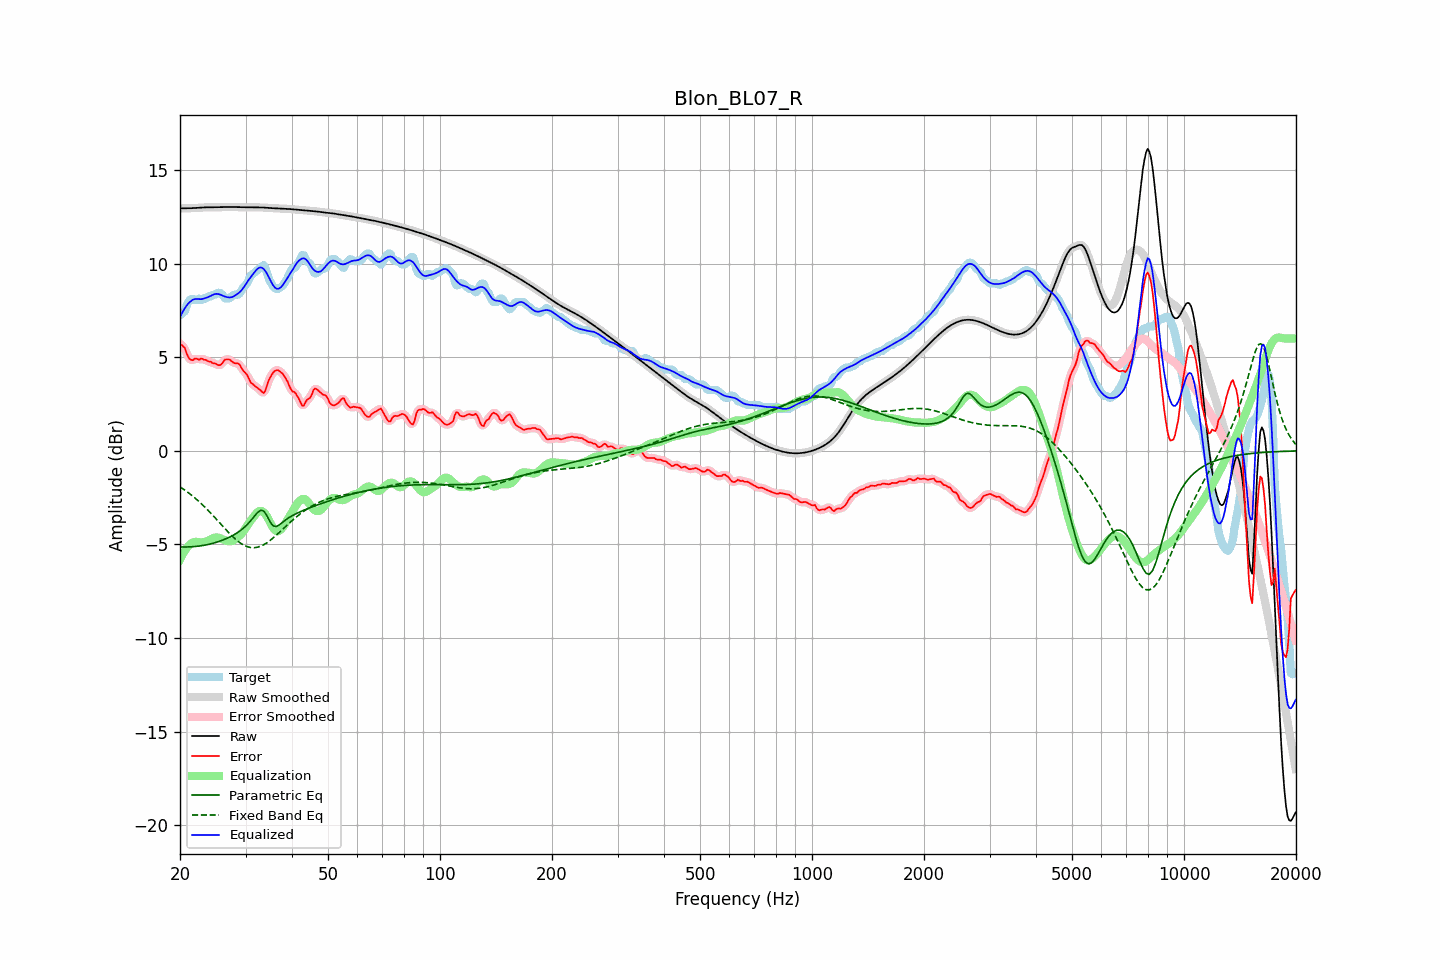

Data behind this chart, as committed beside it:
frequency, raw, error, smoothed, error_smoothed, equalization, parametric_eq, fixed_band_eq, equalized_raw, equalized_smoothed, target
20.00, 12.94, 5.70, 12.94, 5.72, -5.81, -5.13, -1.92, 7.14, 7.14, 7.24
20.20, 12.94, 5.65, 12.94, 5.65, -5.63, -5.13, -1.98, 7.31, 7.31, 7.29
20.40, 12.94, 5.57, 12.94, 5.56, -5.47, -5.14, -2.04, 7.47, 7.47, 7.37
20.61, 12.95, 5.50, 12.95, 5.43, -5.33, -5.14, -2.10, 7.61, 7.61, 7.45
20.81, 12.95, 5.22, 12.95, 5.25, -5.21, -5.14, -2.16, 7.74, 7.74, 7.72
21.02, 12.95, 5.03, 12.95, 5.06, -5.10, -5.13, -2.22, 7.84, 7.84, 7.92
21.23, 12.95, 4.90, 12.95, 4.90, -5.02, -5.13, -2.29, 7.93, 7.93, 8.05
21.44, 12.95, 4.85, 12.95, 4.85, -4.95, -5.13, -2.36, 8.01, 8.01, 8.10
21.66, 12.96, 4.84, 12.96, 4.86, -4.89, -5.12, -2.43, 8.07, 8.07, 8.12
21.87, 12.96, 4.91, 12.96, 4.89, -4.86, -5.11, -2.50, 8.10, 8.10, 8.05
22.09, 12.97, 4.93, 12.97, 4.90, -4.86, -5.10, -2.57, 8.11, 8.11, 8.04
22.31, 12.97, 4.90, 12.97, 4.90, -4.87, -5.09, -2.65, 8.10, 8.10, 8.08
22.54, 12.98, 4.85, 12.98, 4.90, -4.88, -5.08, -2.72, 8.09, 8.09, 8.13
22.76, 12.99, 4.93, 12.99, 4.89, -4.89, -5.07, -2.80, 8.09, 8.09, 8.05
22.99, 12.99, 4.90, 12.99, 4.90, -4.88, -5.06, -2.88, 8.11, 8.11, 8.09
23.22, 13.00, 4.86, 13.00, 4.88, -4.86, -5.04, -2.97, 8.13, 8.13, 8.14
23.45, 13.00, 4.86, 13.00, 4.84, -4.84, -5.03, -3.05, 8.16, 8.16, 8.14
23.69, 13.00, 4.80, 13.00, 4.81, -4.81, -5.01, -3.14, 8.19, 8.19, 8.20
23.92, 13.00, 4.76, 13.00, 4.78, -4.78, -4.99, -3.22, 8.23, 8.23, 8.24
24.16, 13.00, 4.76, 13.00, 4.73, -4.74, -4.97, -3.31, 8.27, 8.27, 8.24
24.40, 13.00, 4.70, 13.00, 4.71, -4.69, -4.95, -3.40, 8.31, 8.31, 8.31
24.65, 13.00, 4.66, 13.00, 4.68, -4.65, -4.92, -3.50, 8.35, 8.35, 8.34
24.89, 13.00, 4.66, 13.00, 4.64, -4.63, -4.90, -3.59, 8.37, 8.37, 8.34
25.14, 13.01, 4.61, 13.01, 4.60, -4.63, -4.87, -3.68, 8.38, 8.38, 8.40
25.39, 13.01, 4.57, 13.01, 4.58, -4.64, -4.85, -3.78, 8.37, 8.37, 8.44
25.65, 13.01, 4.58, 13.01, 4.59, -4.67, -4.82, -3.87, 8.34, 8.34, 8.43
25.91, 13.01, 4.65, 13.01, 4.66, -4.71, -4.79, -3.97, 8.30, 8.30, 8.36
26.16, 13.01, 4.75, 13.01, 4.76, -4.75, -4.75, -4.06, 8.27, 8.27, 8.26
26.43, 13.01, 4.87, 13.01, 4.84, -4.78, -4.72, -4.16, 8.23, 8.23, 8.14
26.69, 13.01, 4.88, 13.01, 4.89, -4.81, -4.68, -4.25, 8.21, 8.21, 8.14
26.96, 13.02, 4.88, 13.02, 4.89, -4.82, -4.64, -4.34, 8.19, 8.19, 8.14
27.23, 13.02, 4.87, 13.02, 4.84, -4.83, -4.60, -4.43, 8.19, 8.19, 8.15
27.50, 13.02, 4.78, 13.02, 4.79, -4.82, -4.56, -4.52, 8.20, 8.20, 8.24
27.77, 13.02, 4.72, 13.02, 4.73, -4.79, -4.51, -4.60, 8.23, 8.23, 8.29
28.05, 13.01, 4.68, 13.01, 4.69, -4.74, -4.46, -4.68, 8.28, 8.28, 8.34
28.33, 13.01, 4.67, 13.01, 4.68, -4.68, -4.41, -4.75, 8.33, 8.33, 8.34
28.62, 13.01, 4.67, 13.01, 4.65, -4.61, -4.36, -4.83, 8.39, 8.39, 8.34
28.90, 13.00, 4.61, 13.00, 4.58, -4.54, -4.29, -4.89, 8.46, 8.46, 8.39
29.19, 13.00, 4.46, 13.00, 4.47, -4.45, -4.23, -4.95, 8.55, 8.55, 8.53
29.48, 13.00, 4.32, 13.00, 4.34, -4.35, -4.16, -5.00, 8.65, 8.65, 8.68
29.78, 13.00, 4.22, 13.00, 4.23, -4.23, -4.09, -5.05, 8.77, 8.77, 8.78
30.08, 13.00, 4.13, 13.00, 4.12, -4.10, -4.01, -5.09, 8.90, 8.90, 8.87
30.38, 13.00, 4.01, 13.00, 3.98, -3.97, -3.92, -5.12, 9.03, 9.03, 8.99
30.68, 13.00, 3.83, 13.00, 3.83, -3.84, -3.83, -5.15, 9.16, 9.16, 9.17
30.99, 13.00, 3.64, 13.00, 3.69, -3.72, -3.73, -5.17, 9.28, 9.28, 9.36
31.30, 13.00, 3.58, 13.00, 3.57, -3.61, -3.62, -5.17, 9.39, 9.39, 9.42
31.61, 13.00, 3.51, 13.00, 3.50, -3.50, -3.52, -5.17, 9.50, 9.50, 9.49
31.93, 13.00, 3.43, 13.00, 3.44, -3.39, -3.42, -5.17, 9.61, 9.61, 9.56
32.24, 13.00, 3.37, 13.00, 3.37, -3.30, -3.32, -5.15, 9.70, 9.70, 9.63
32.57, 13.00, 3.31, 13.00, 3.30, -3.23, -3.24, -5.13, 9.77, 9.77, 9.69
32.89, 13.00, 3.23, 13.00, 3.21, -3.21, -3.19, -5.10, 9.79, 9.79, 9.76
33.22, 12.99, 3.15, 12.99, 3.13, -3.22, -3.19, -5.06, 9.77, 9.77, 9.84
33.55, 12.99, 3.08, 12.99, 3.12, -3.28, -3.22, -5.02, 9.71, 9.71, 9.91
33.89, 12.98, 3.19, 12.98, 3.23, -3.37, -3.33, -4.97, 9.61, 9.61, 9.79
34.23, 12.97, 3.46, 12.97, 3.44, -3.50, -3.45, -4.91, 9.48, 9.48, 9.52
34.57, 12.97, 3.72, 12.97, 3.69, -3.65, -3.63, -4.85, 9.32, 9.32, 9.24
34.92, 12.96, 3.91, 12.96, 3.90, -3.82, -3.79, -4.79, 9.14, 9.14, 9.05
35.27, 12.96, 4.04, 12.96, 4.06, -3.98, -3.91, -4.72, 8.97, 8.97, 8.91
35.62, 12.95, 4.18, 12.95, 4.18, -4.13, -4.01, -4.65, 8.83, 8.83, 8.77
35.97, 12.95, 4.26, 12.95, 4.26, -4.23, -4.03, -4.57, 8.72, 8.72, 8.68
... 635 more rows
